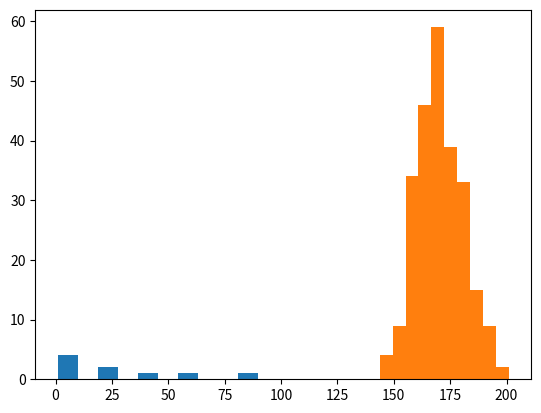

Write the Python code that produced this figure.
import matplotlib.pyplot as plt,numpy as np

x=[1,5,20,25,9,60,45,90,5]
plt.hist(x)
plt.show()

x = np.random.normal(170, 10, 250)

print(x)
plt.hist(x)
plt.show()

#color,alpha,density,bins

